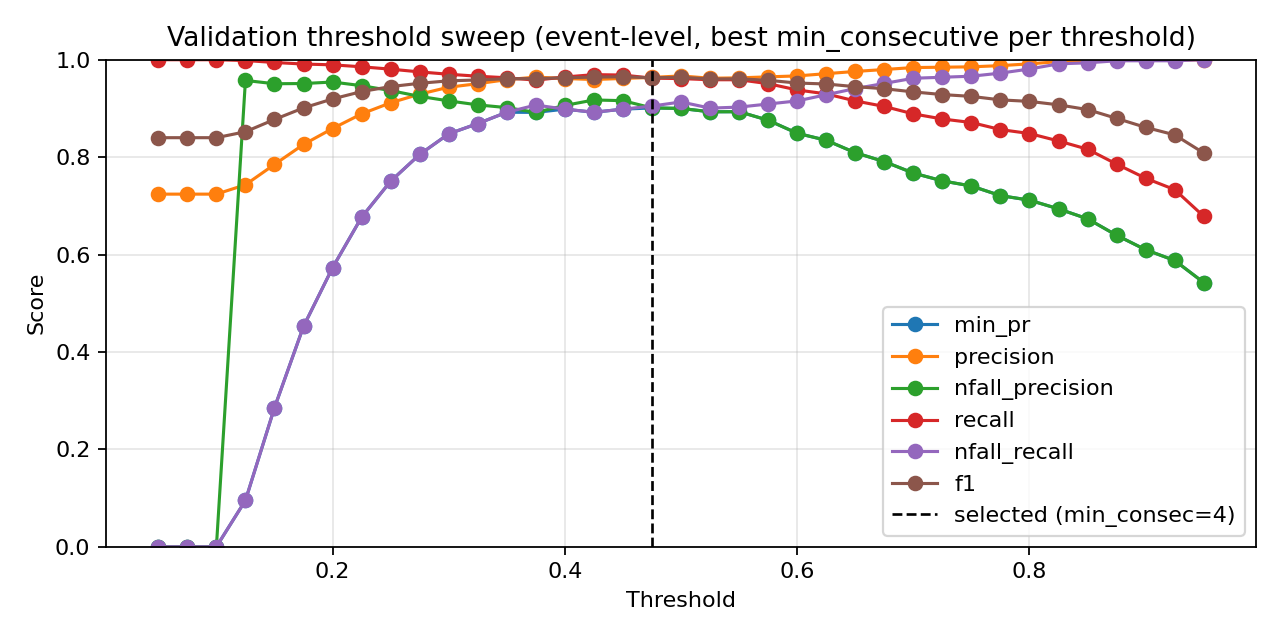

Source data for this figure (header and first rows):
threshold, min_consecutive, eval_level, precision, nfall_precision, recall, nfall_recall, min_pr, f1, accuracy
0.05, 1, event, 0.724, 0.0, 1.0, 0.0, 0.0, 0.8399, 0.724
0.05, 2, event, 0.724, 0.0, 1.0, 0.0, 0.0, 0.8399, 0.724
0.05, 3, event, 0.724, 0.0, 1.0, 0.0, 0.0, 0.8399, 0.724
0.05, 4, event, 0.724, 0.0, 1.0, 0.0, 0.0, 0.8399, 0.724
0.05, 5, event, 0.724, 0.0, 1.0, 0.0, 0.0, 0.8399, 0.724
0.05, 7, event, 0.724, 0.0, 1.0, 0.0, 0.0, 0.8399, 0.724
0.05, 9, event, 0.724, 0.0, 1.0, 0.0, 0.0, 0.8399, 0.724
0.075, 1, event, 0.724, 0.0, 1.0, 0.0, 0.0, 0.8399, 0.724
0.075, 2, event, 0.724, 0.0, 1.0, 0.0, 0.0, 0.8399, 0.724
0.075, 3, event, 0.724, 0.0, 1.0, 0.0, 0.0, 0.8399, 0.724
0.075, 4, event, 0.724, 0.0, 1.0, 0.0, 0.0, 0.8399, 0.724
0.075, 5, event, 0.724, 0.0, 1.0, 0.0, 0.0, 0.8399, 0.724
0.075, 7, event, 0.724, 0.0, 1.0, 0.0, 0.0, 0.8399, 0.724
0.075, 9, event, 0.724, 0.0, 1.0, 0.0, 0.0, 0.8399, 0.724
0.1, 1, event, 0.724, 0.0, 1.0, 0.0, 0.0, 0.8399, 0.724
0.1, 2, event, 0.724, 0.0, 1.0, 0.0, 0.0, 0.8399, 0.724
0.1, 3, event, 0.724, 0.0, 1.0, 0.0, 0.0, 0.8399, 0.724
0.1, 4, event, 0.724, 0.0, 1.0, 0.0, 0.0, 0.8399, 0.724
0.1, 5, event, 0.724, 0.0, 1.0, 0.0, 0.0, 0.8399, 0.724
0.1, 7, event, 0.724, 0.0, 1.0, 0.0, 0.0, 0.8399, 0.724
0.1, 9, event, 0.724, 0.0, 1.0, 0.0, 0.0, 0.8399, 0.724
0.125, 1, event, 0.7262, 1.0, 1.0, 0.01057, 0.01057, 0.8414, 0.727
0.125, 2, event, 0.7279, 1.0, 1.0, 0.01903, 0.01903, 0.8425, 0.7293
0.125, 3, event, 0.73, 1.0, 1.0, 0.0296, 0.0296, 0.8439, 0.7322
0.125, 4, event, 0.7317, 1.0, 1.0, 0.03805, 0.03805, 0.8451, 0.7345
0.125, 5, event, 0.7335, 1.0, 1.0, 0.04651, 0.04651, 0.8462, 0.7369
0.125, 7, event, 0.7374, 1.0, 1.0, 0.06554, 0.06554, 0.8488, 0.7421
0.125, 9, event, 0.7433, 0.9574, 0.9984, 0.09514, 0.09514, 0.8521, 0.7491
0.15, 1, event, 0.7405, 1.0, 1.0, 0.08034, 0.08034, 0.8509, 0.7462
0.15, 2, event, 0.7453, 1.0, 1.0, 0.1036, 0.1036, 0.8541, 0.7526
0.15, 3, event, 0.7494, 1.0, 1.0, 0.1226, 0.1226, 0.8567, 0.7579
0.15, 4, event, 0.7562, 1.0, 1.0, 0.1543, 0.1543, 0.8612, 0.7666
0.15, 5, event, 0.764, 0.989, 0.9992, 0.1903, 0.1903, 0.8659, 0.776
0.15, 7, event, 0.7772, 0.9752, 0.9976, 0.2495, 0.2495, 0.8737, 0.7911
0.15, 9, event, 0.785, 0.9507, 0.9944, 0.2854, 0.2854, 0.8774, 0.7987
0.175, 1, event, 0.7524, 0.9848, 0.9992, 0.1374, 0.1374, 0.8584, 0.7614
0.175, 2, event, 0.7626, 0.9886, 0.9992, 0.1839, 0.1839, 0.865, 0.7742
0.175, 3, event, 0.7716, 0.9907, 0.9992, 0.2241, 0.2241, 0.8708, 0.7853
0.175, 4, event, 0.7773, 0.9833, 0.9984, 0.2495, 0.2495, 0.8741, 0.7917
0.175, 5, event, 0.788, 0.979, 0.9976, 0.296, 0.296, 0.8805, 0.804
0.175, 7, event, 0.8023, 0.9602, 0.9944, 0.3573, 0.3573, 0.8881, 0.8186
0.175, 9, event, 0.8261, 0.9511, 0.9911, 0.4524, 0.4524, 0.9011, 0.8425
0.2, 1, event, 0.7735, 0.991, 0.9992, 0.2326, 0.2326, 0.872, 0.7876
0.2, 2, event, 0.7813, 0.9921, 0.9992, 0.2664, 0.2664, 0.8769, 0.797
0.2, 3, event, 0.7902, 0.9863, 0.9984, 0.3044, 0.3044, 0.8822, 0.8069
0.2, 4, event, 0.7978, 0.9876, 0.9984, 0.3362, 0.3362, 0.8869, 0.8156
0.2, 5, event, 0.8096, 0.9785, 0.9968, 0.3848, 0.3848, 0.8935, 0.8279
0.2, 7, event, 0.833, 0.9617, 0.9927, 0.4778, 0.4778, 0.9059, 0.8506
0.2, 9, event, 0.8587, 0.9542, 0.9895, 0.5729, 0.5729, 0.9195, 0.8746
0.225, 1, event, 0.7868, 0.9928, 0.9992, 0.2896, 0.2896, 0.8804, 0.8034
0.225, 2, event, 0.799, 0.9938, 0.9992, 0.3404, 0.3404, 0.8879, 0.8174
0.225, 3, event, 0.8051, 0.9886, 0.9984, 0.3658, 0.3658, 0.8914, 0.8238
0.225, 4, event, 0.8197, 0.9805, 0.9968, 0.4249, 0.4249, 0.8996, 0.839
0.225, 5, event, 0.8328, 0.974, 0.9952, 0.4757, 0.4757, 0.9068, 0.8518
0.225, 7, event, 0.8673, 0.9596, 0.9903, 0.6025, 0.6025, 0.9248, 0.8833
0.225, 9, event, 0.8888, 0.9467, 0.9855, 0.6765, 0.6765, 0.9347, 0.9002
0.25, 1, event, 0.8051, 0.9886, 0.9984, 0.3658, 0.3658, 0.8914, 0.8238
0.25, 2, event, 0.8145, 0.9845, 0.9976, 0.4038, 0.4038, 0.8968, 0.8337
0.25, 3, event, 0.8296, 0.9821, 0.9968, 0.463, 0.463, 0.9056, 0.8495
0.25, 4, event, 0.8424, 0.9758, 0.9952, 0.5116, 0.5116, 0.9124, 0.8617
... 199 more rows
